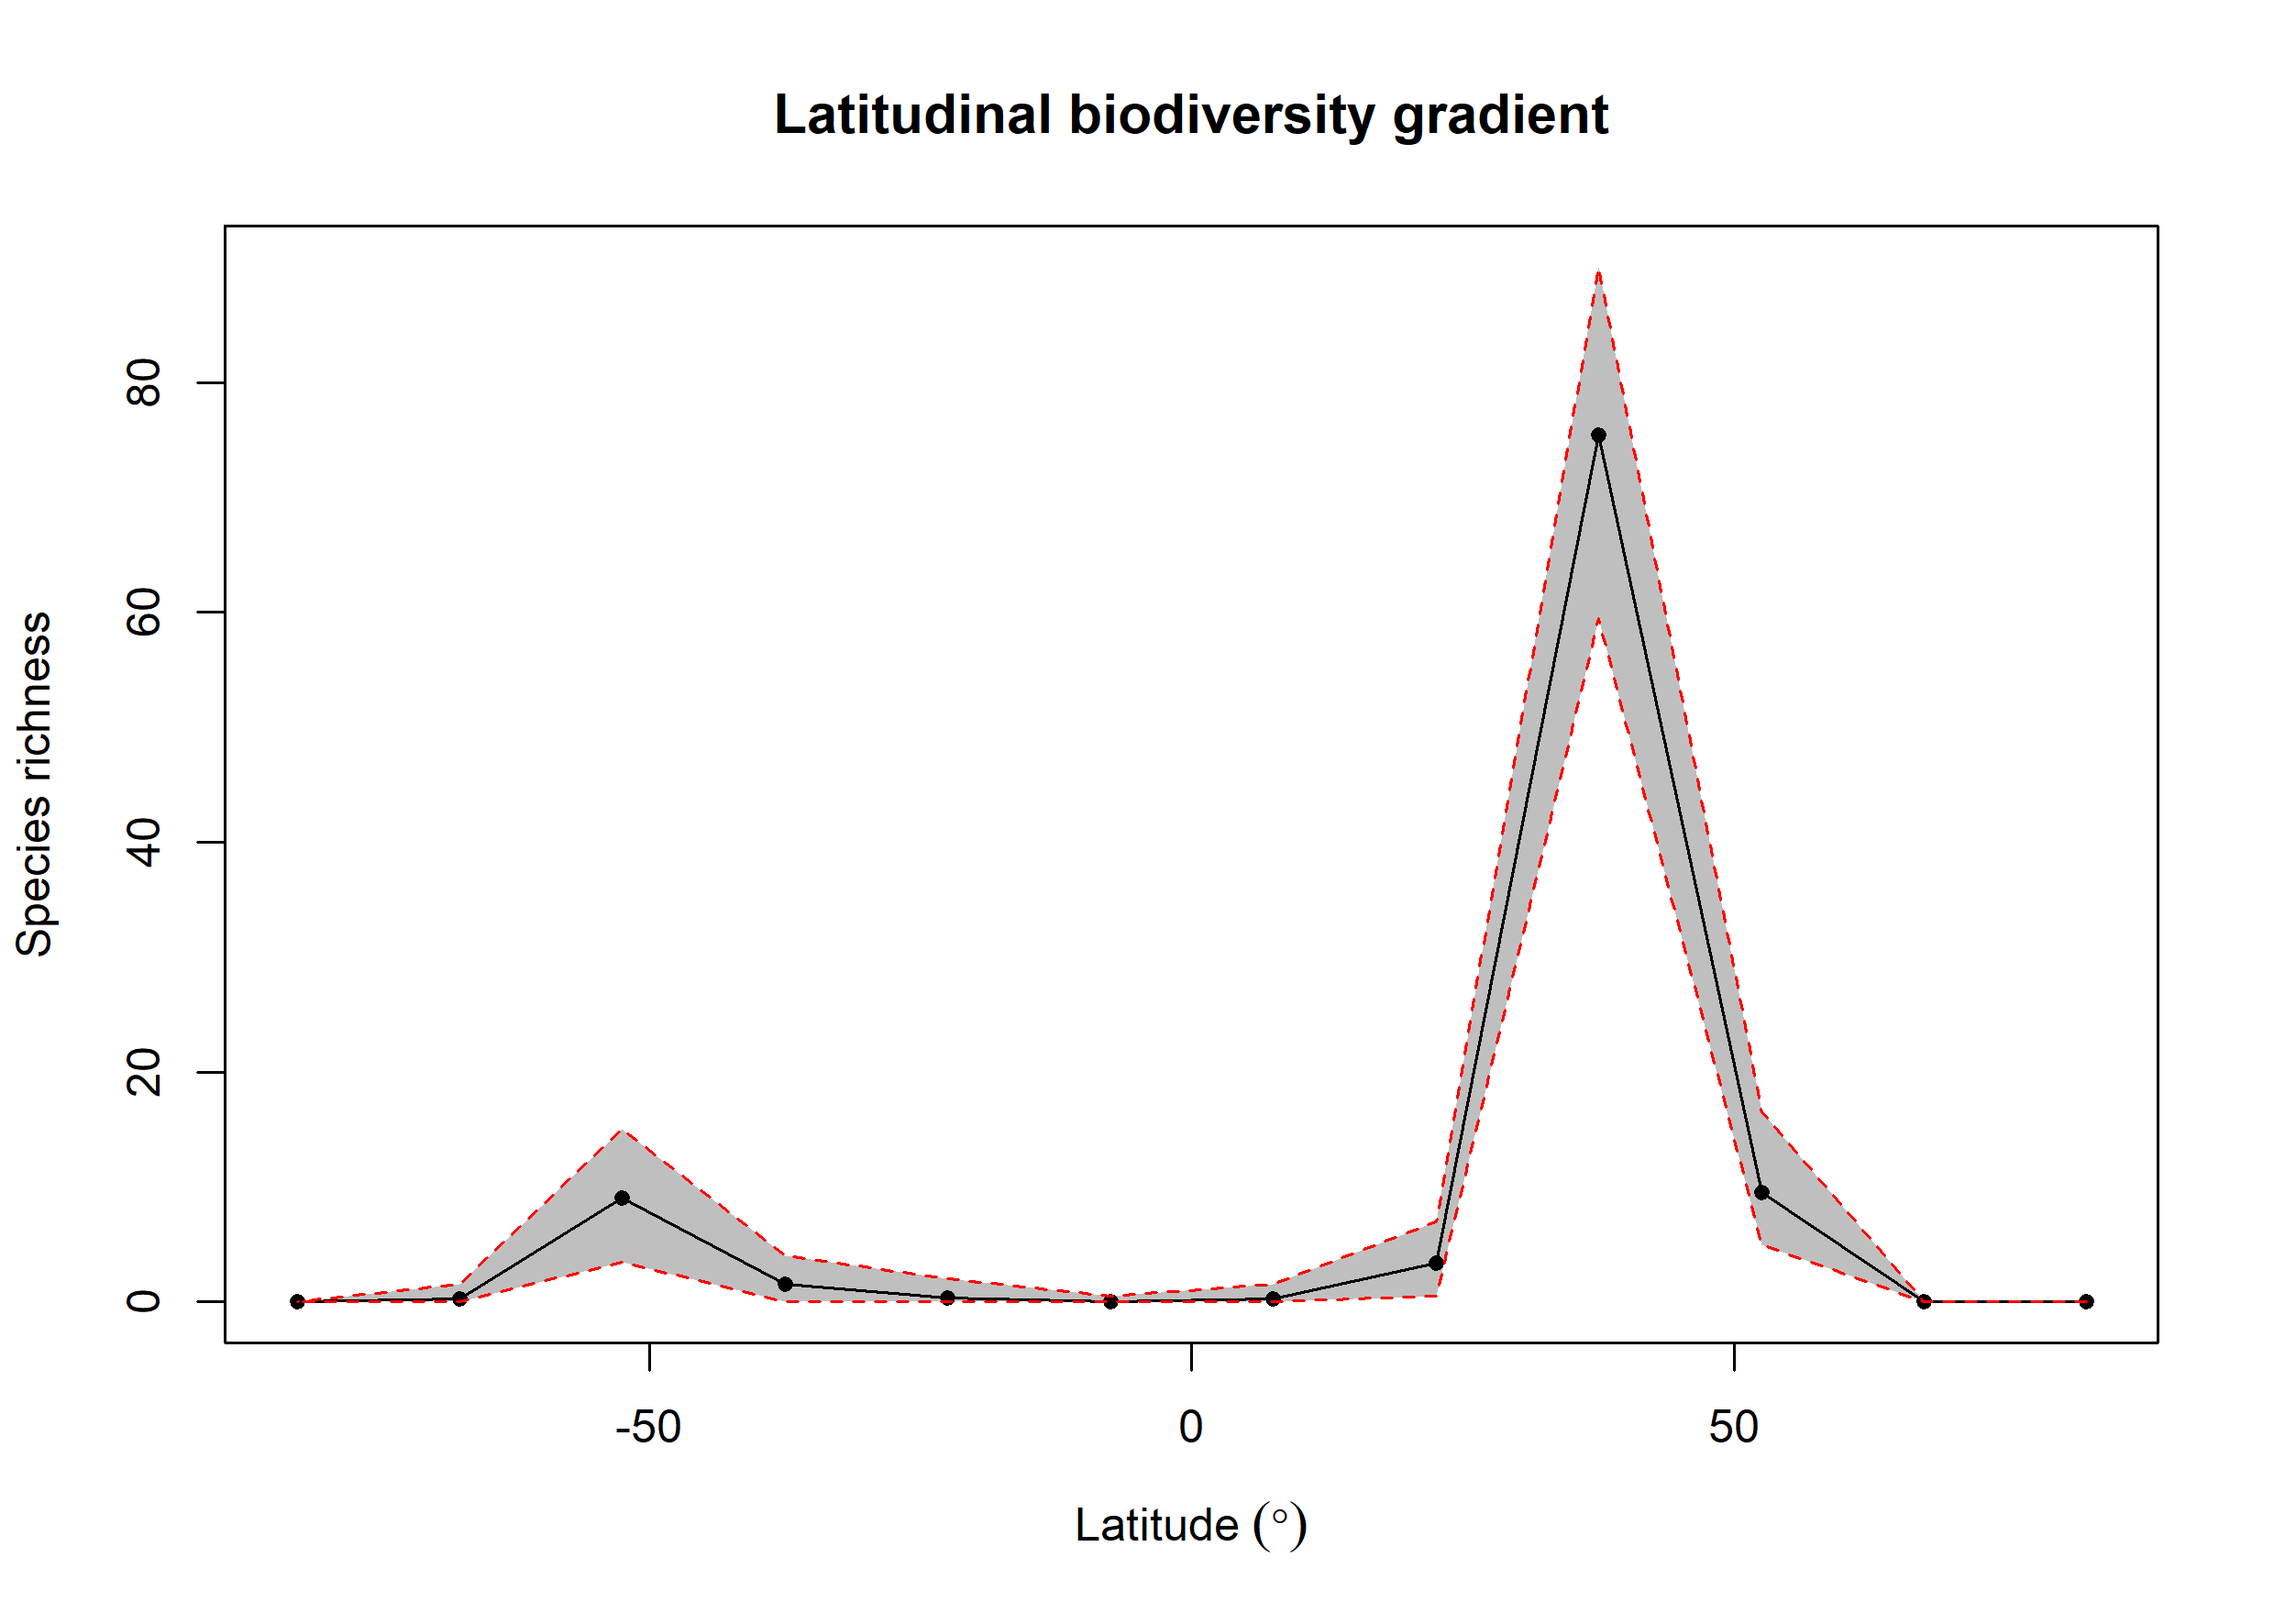

The data file committed next to this chart (first rows):
bin, max, min, mid, hemisphere, mean_richness, CI.Lower, CI.Upper
1, 90, 75, 82.5, N, 0, 0, 0
2, 75, 60, 67.5, N, 0, 0, 0
3, 60, 45, 52.5, N, 9.5, 5, 16.57
4, 45, 30, 37.5, N, 75.44, 59.48, 90.05
5, 30, 15, 22.5, N, 3.4, 0.475, 7
6, 15, 0, 7.5, N, 0.23, 0, 1.525
7, 0, -15, -7.5, S, 0.03, 0, 0.525
8, -15, -30, -22.5, S, 0.33, 0, 2
9, -30, -45, -37.5, S, 1.56, 0, 4
10, -45, -60, -52.5, S, 9.04, 3.475, 15
11, -60, -75, -67.5, S, 0.3, 0, 1.525
12, -75, -90, -82.5, S, 0, 0, 0
